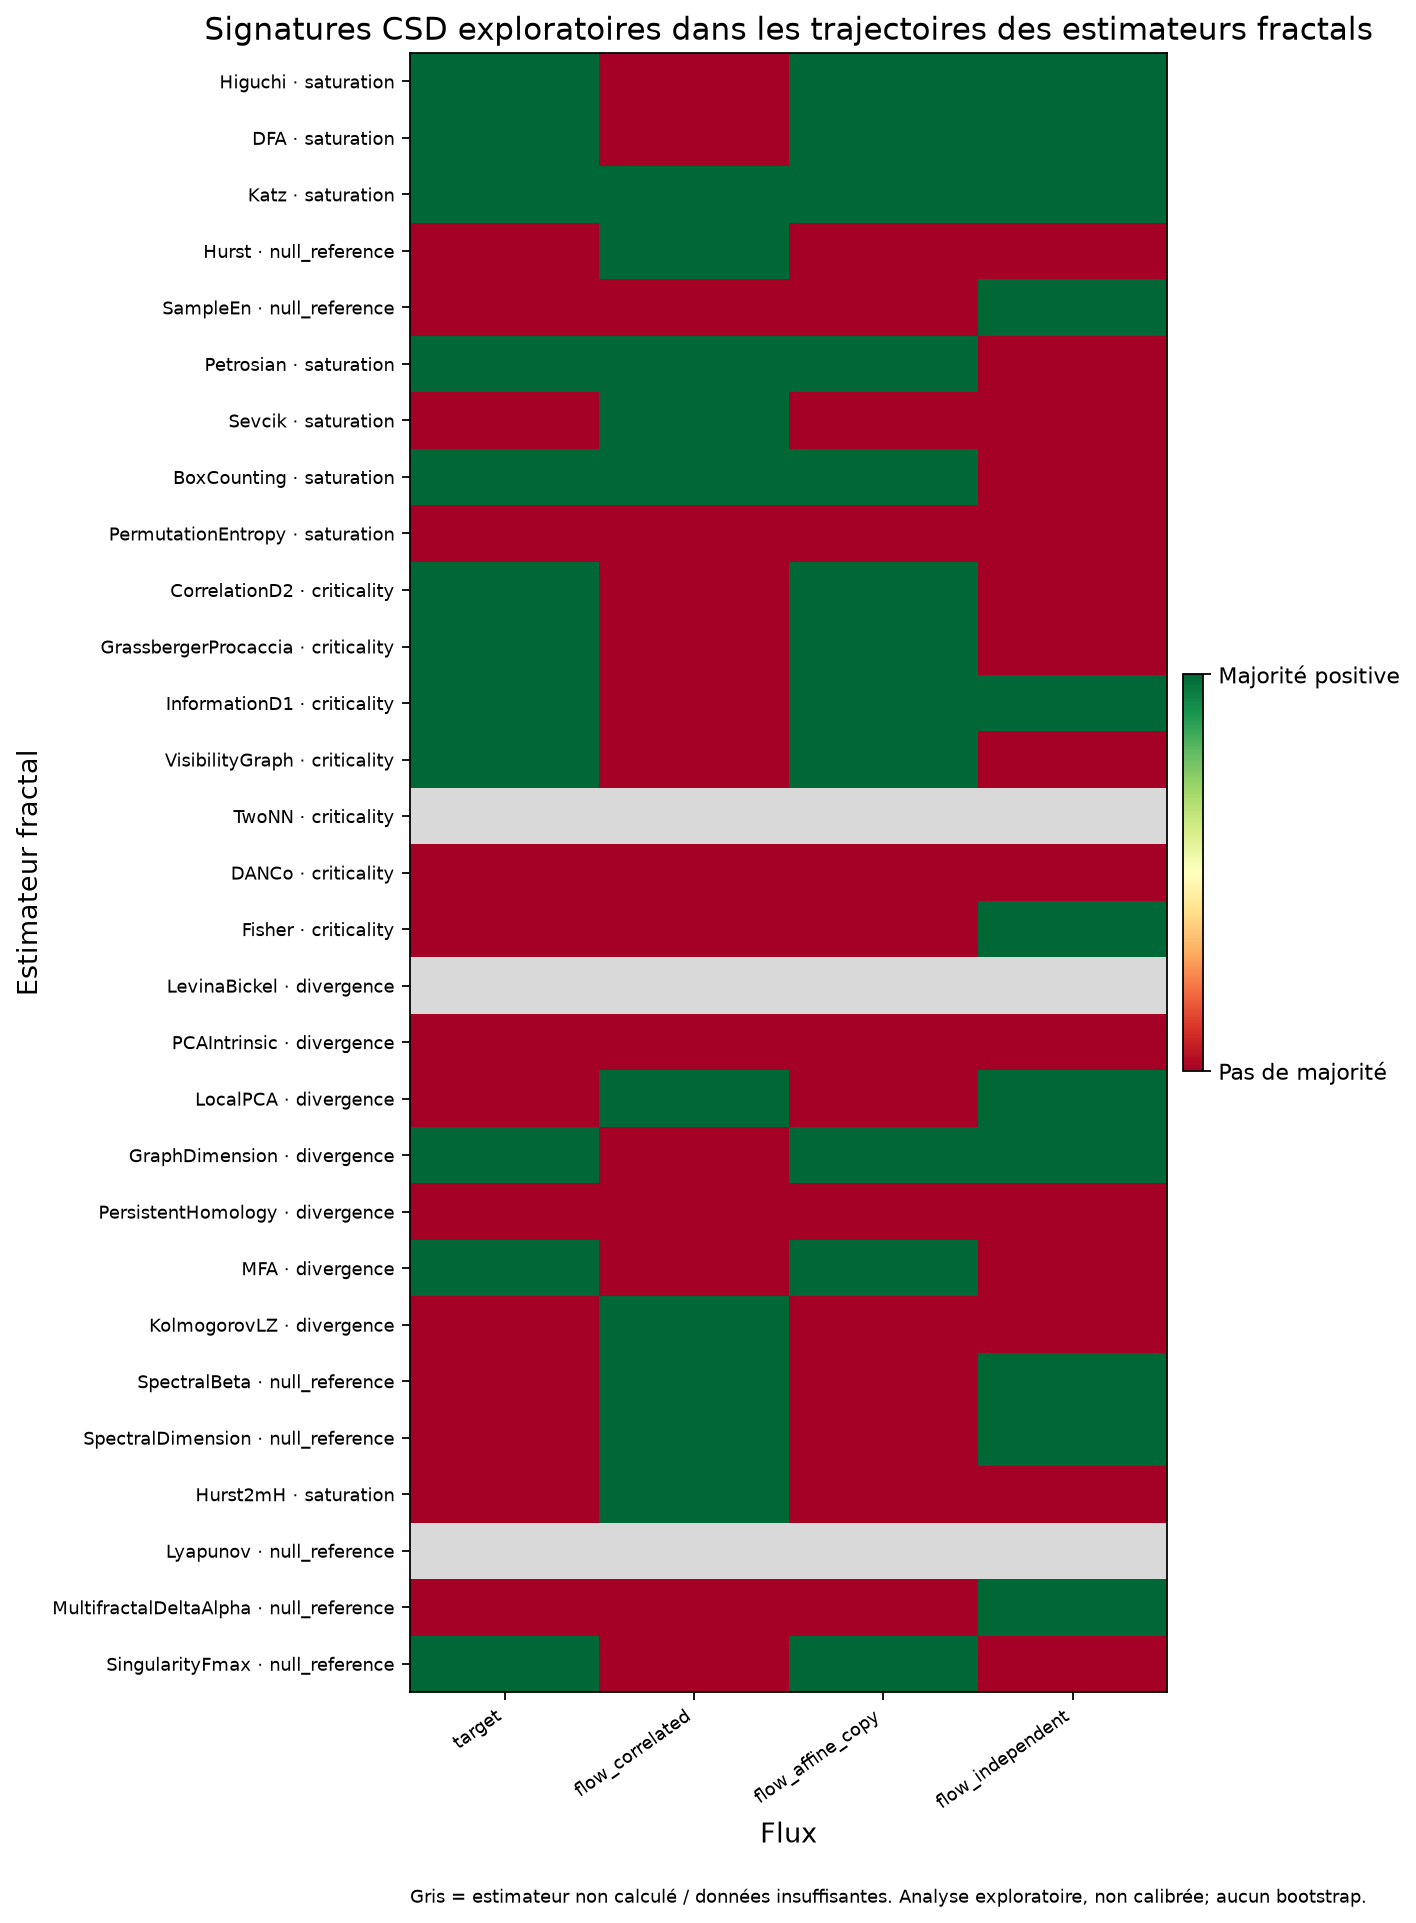

The data file committed next to this chart (first rows):
flux_name, estimator, estimator_class, status, csd_signature_candidate, calibration_status, available_indicator_count, positive_indicator_count, required_majority, ar1_increase_rho, ar1_increase_positive_trend, variance_increase_rho, variance_increase_positive_trend, absolute_skewness_increase_rho, absolute_skewness_increase_positive_tren…
target, Higuchi, saturation, computed, True, not_calibrated_for_estimator_trajectorie…, 3.0, 2.0, 2.0, -0.3, False, 0.1, True, 0.5, True
target, DFA, saturation, computed, True, not_calibrated_for_estimator_trajectorie…, 3.0, 2.0, 2.0, 0.1, True, 0.1, True, -0.3, False
target, Katz, saturation, computed, True, not_calibrated_for_estimator_trajectorie…, 3.0, 2.0, 2.0, 0.2, True, 0.3, True, -0.3, False
target, Hurst, null_reference, computed, False, not_calibrated_for_estimator_trajectorie…, 3.0, 1.0, 2.0, 0.1, True, -0.3, False, -0.3, False
target, SampleEn, null_reference, computed, False, not_calibrated_for_estimator_trajectorie…, 3.0, 1.0, 2.0, 0.1, True, -0.1, False, -0.5, False
target, Petrosian, saturation, computed, True, not_calibrated_for_estimator_trajectorie…, 3.0, 2.0, 2.0, 0.3, True, 0.4, True, -0.3, False
target, Sevcik, saturation, computed, False, not_calibrated_for_estimator_trajectorie…, 3.0, 1.0, 2.0, 0.2, True, -0.1, False, -0.5, False
target, BoxCounting, saturation, computed, True, not_calibrated_for_estimator_trajectorie…, 3.0, 3.0, 2.0, 0.1, True, 0.3, True, 0.3, True
target, PermutationEntropy, saturation, computed, False, not_calibrated_for_estimator_trajectorie…, 3.0, 0.0, 2.0, -0.7, False, -0.6, False, -0.3, False
target, CorrelationD2, criticality, computed, True, not_calibrated_for_estimator_trajectorie…, 3.0, 3.0, 2.0, 0.1, True, 0.3, True, 0.6, True
target, GrassbergerProcaccia, criticality, computed, True, not_calibrated_for_estimator_trajectorie…, 3.0, 3.0, 2.0, 0.3, True, 0.3, True, 0.7, True
target, InformationD1, criticality, computed, True, not_calibrated_for_estimator_trajectorie…, 3.0, 3.0, 2.0, 0.1, True, 0.1, True, 0.4, True
target, VisibilityGraph, criticality, computed, True, not_calibrated_for_estimator_trajectorie…, 3.0, 3.0, 2.0, 0.1, True, 0.3, True, 0.6, True
target, TwoNN, , insufficient_estimator_trajectory, , not_calibrated_for_estimator_trajectorie…, , , , , , , , , 
target, DANCo, criticality, computed, False, not_calibrated_for_estimator_trajectorie…, 0.0, 0.0, 1.0, , False, , False, , False
target, Fisher, criticality, computed, False, not_calibrated_for_estimator_trajectorie…, 3.0, 1.0, 2.0, -0.7, False, -0.9, False, 0.3, True
target, LevinaBickel, , insufficient_estimator_trajectory, , not_calibrated_for_estimator_trajectorie…, , , , , , , , , 
target, PCAIntrinsic, divergence, computed, False, not_calibrated_for_estimator_trajectorie…, 3.0, 1.0, 2.0, -0.2, False, 0.0, False, 0.2, True
target, LocalPCA, divergence, computed, False, not_calibrated_for_estimator_trajectorie…, 3.0, 1.0, 2.0, 0.0, False, 0.0, False, 0.3, True
target, GraphDimension, divergence, computed, True, not_calibrated_for_estimator_trajectorie…, 3.0, 2.0, 2.0, -0.8, False, 0.6, True, 0.8, True
target, PersistentHomology, divergence, computed, False, not_calibrated_for_estimator_trajectorie…, 0.0, 0.0, 1.0, , False, , False, , False
target, MFA, divergence, computed, True, not_calibrated_for_estimator_trajectorie…, 3.0, 2.0, 2.0, 0.9, True, -0.1026, False, 0.1026, True
target, KolmogorovLZ, divergence, computed, False, not_calibrated_for_estimator_trajectorie…, 3.0, 1.0, 2.0, -0.1, False, 0.2, True, -0.1, False
target, SpectralBeta, null_reference, computed, False, not_calibrated_for_estimator_trajectorie…, 3.0, 1.0, 2.0, -0.8, False, 0.3, True, -0.4, False
target, SpectralDimension, null_reference, computed, False, not_calibrated_for_estimator_trajectorie…, 3.0, 1.0, 2.0, -0.8, False, 0.3, True, -0.4, False
target, Hurst2mH, saturation, computed, False, not_calibrated_for_estimator_trajectorie…, 3.0, 1.0, 2.0, 0.1, True, -0.3, False, -0.3, False
target, Lyapunov, , insufficient_estimator_trajectory, , not_calibrated_for_estimator_trajectorie…, , , , , , , , , 
target, MultifractalDeltaAlpha, null_reference, computed, False, not_calibrated_for_estimator_trajectorie…, 3.0, 1.0, 2.0, 0.1, True, -0.1, False, -0.8, False
target, SingularityFmax, null_reference, computed, True, not_calibrated_for_estimator_trajectorie…, 2.0, 2.0, 2.0, , False, 0.1, True, 0.5, True
flow_correlated, Higuchi, saturation, computed, False, not_calibrated_for_estimator_trajectorie…, 3.0, 1.0, 2.0, -0.3, False, -0.3, False, 0.5, True
flow_correlated, DFA, saturation, computed, False, not_calibrated_for_estimator_trajectorie…, 3.0, 0.0, 2.0, -0.3, False, -0.1, False, -0.2, False
flow_correlated, Katz, saturation, computed, True, not_calibrated_for_estimator_trajectorie…, 3.0, 2.0, 2.0, 0.3, True, 0.3, True, -0.1, False
flow_correlated, Hurst, null_reference, computed, True, not_calibrated_for_estimator_trajectorie…, 3.0, 2.0, 2.0, 0.6, True, 0.7, True, -0.5, False
flow_correlated, SampleEn, null_reference, computed, False, not_calibrated_for_estimator_trajectorie…, 3.0, 0.0, 2.0, -0.5, False, -0.3, False, -0.5, False
flow_correlated, Petrosian, saturation, computed, True, not_calibrated_for_estimator_trajectorie…, 3.0, 3.0, 2.0, 0.1, True, 0.3, True, 0.1, True
flow_correlated, Sevcik, saturation, computed, True, not_calibrated_for_estimator_trajectorie…, 3.0, 3.0, 2.0, 0.7, True, 0.5, True, 0.5, True
flow_correlated, BoxCounting, saturation, computed, True, not_calibrated_for_estimator_trajectorie…, 3.0, 2.0, 2.0, 0.3, True, -0.1, False, 0.1, True
flow_correlated, PermutationEntropy, saturation, computed, False, not_calibrated_for_estimator_trajectorie…, 3.0, 1.0, 2.0, -0.3, False, 0.1, True, -0.3, False
flow_correlated, CorrelationD2, criticality, computed, False, not_calibrated_for_estimator_trajectorie…, 3.0, 1.0, 2.0, -0.5, False, 0.7, True, -0.3, False
flow_correlated, GrassbergerProcaccia, criticality, computed, False, not_calibrated_for_estimator_trajectorie…, 3.0, 1.0, 2.0, -0.5, False, 0.7, True, 0.0, False
flow_correlated, InformationD1, criticality, computed, False, not_calibrated_for_estimator_trajectorie…, 3.0, 1.0, 2.0, 0.5, True, -0.9, False, -0.3, False
flow_correlated, VisibilityGraph, criticality, computed, False, not_calibrated_for_estimator_trajectorie…, 3.0, 1.0, 2.0, -0.1, False, -0.6, False, 0.6, True
flow_correlated, TwoNN, , insufficient_estimator_trajectory, , not_calibrated_for_estimator_trajectorie…, , , , , , , , , 
flow_correlated, DANCo, criticality, computed, False, not_calibrated_for_estimator_trajectorie…, 0.0, 0.0, 1.0, , False, , False, , False
flow_correlated, Fisher, criticality, computed, False, not_calibrated_for_estimator_trajectorie…, 3.0, 0.0, 2.0, -0.9, False, -0.9, False, -0.8, False
flow_correlated, LevinaBickel, , insufficient_estimator_trajectory, , not_calibrated_for_estimator_trajectorie…, , , , , , , , , 
flow_correlated, PCAIntrinsic, divergence, computed, False, not_calibrated_for_estimator_trajectorie…, 3.0, 0.0, 2.0, -1, False, -0.7, False, -0.3, False
flow_correlated, LocalPCA, divergence, computed, True, not_calibrated_for_estimator_trajectorie…, 3.0, 2.0, 2.0, 0.4, True, 0.0, False, 0.8, True
flow_correlated, GraphDimension, divergence, computed, False, not_calibrated_for_estimator_trajectorie…, 3.0, 1.0, 2.0, -0.3, False, 0.7, True, -0.1, False
flow_correlated, PersistentHomology, divergence, computed, False, not_calibrated_for_estimator_trajectorie…, 0.0, 0.0, 1.0, , False, , False, , False
flow_correlated, MFA, divergence, computed, False, not_calibrated_for_estimator_trajectorie…, 0.0, 0.0, 1.0, , False, , False, , False
flow_correlated, KolmogorovLZ, divergence, computed, True, not_calibrated_for_estimator_trajectorie…, 3.0, 3.0, 2.0, 0.9, True, 0.3, True, 0.3, True
flow_correlated, SpectralBeta, null_reference, computed, True, not_calibrated_for_estimator_trajectorie…, 3.0, 3.0, 2.0, 0.1, True, 0.5, True, 0.8, True
flow_correlated, SpectralDimension, null_reference, computed, True, not_calibrated_for_estimator_trajectorie…, 3.0, 3.0, 2.0, 0.1, True, 0.5, True, 0.8, True
flow_correlated, Hurst2mH, saturation, computed, True, not_calibrated_for_estimator_trajectorie…, 3.0, 2.0, 2.0, 0.6, True, 0.7, True, -0.5, False
flow_correlated, Lyapunov, , insufficient_estimator_trajectory, , not_calibrated_for_estimator_trajectorie…, , , , , , , , , 
flow_correlated, MultifractalDeltaAlpha, null_reference, computed, False, not_calibrated_for_estimator_trajectorie…, 3.0, 0.0, 2.0, -0.3, False, 0.0, False, -0.3, False
flow_correlated, SingularityFmax, null_reference, computed, False, not_calibrated_for_estimator_trajectorie…, 1.0, 0.0, 1.0, , False, -0.2887, False, , False
flow_affine_copy, Higuchi, saturation, computed, True, not_calibrated_for_estimator_trajectorie…, 3.0, 2.0, 2.0, -0.3, False, 0.1, True, 0.5, True
flow_affine_copy, DFA, saturation, computed, True, not_calibrated_for_estimator_trajectorie…, 3.0, 2.0, 2.0, 0.1, True, 0.1, True, -0.3, False
... 56 more rows
